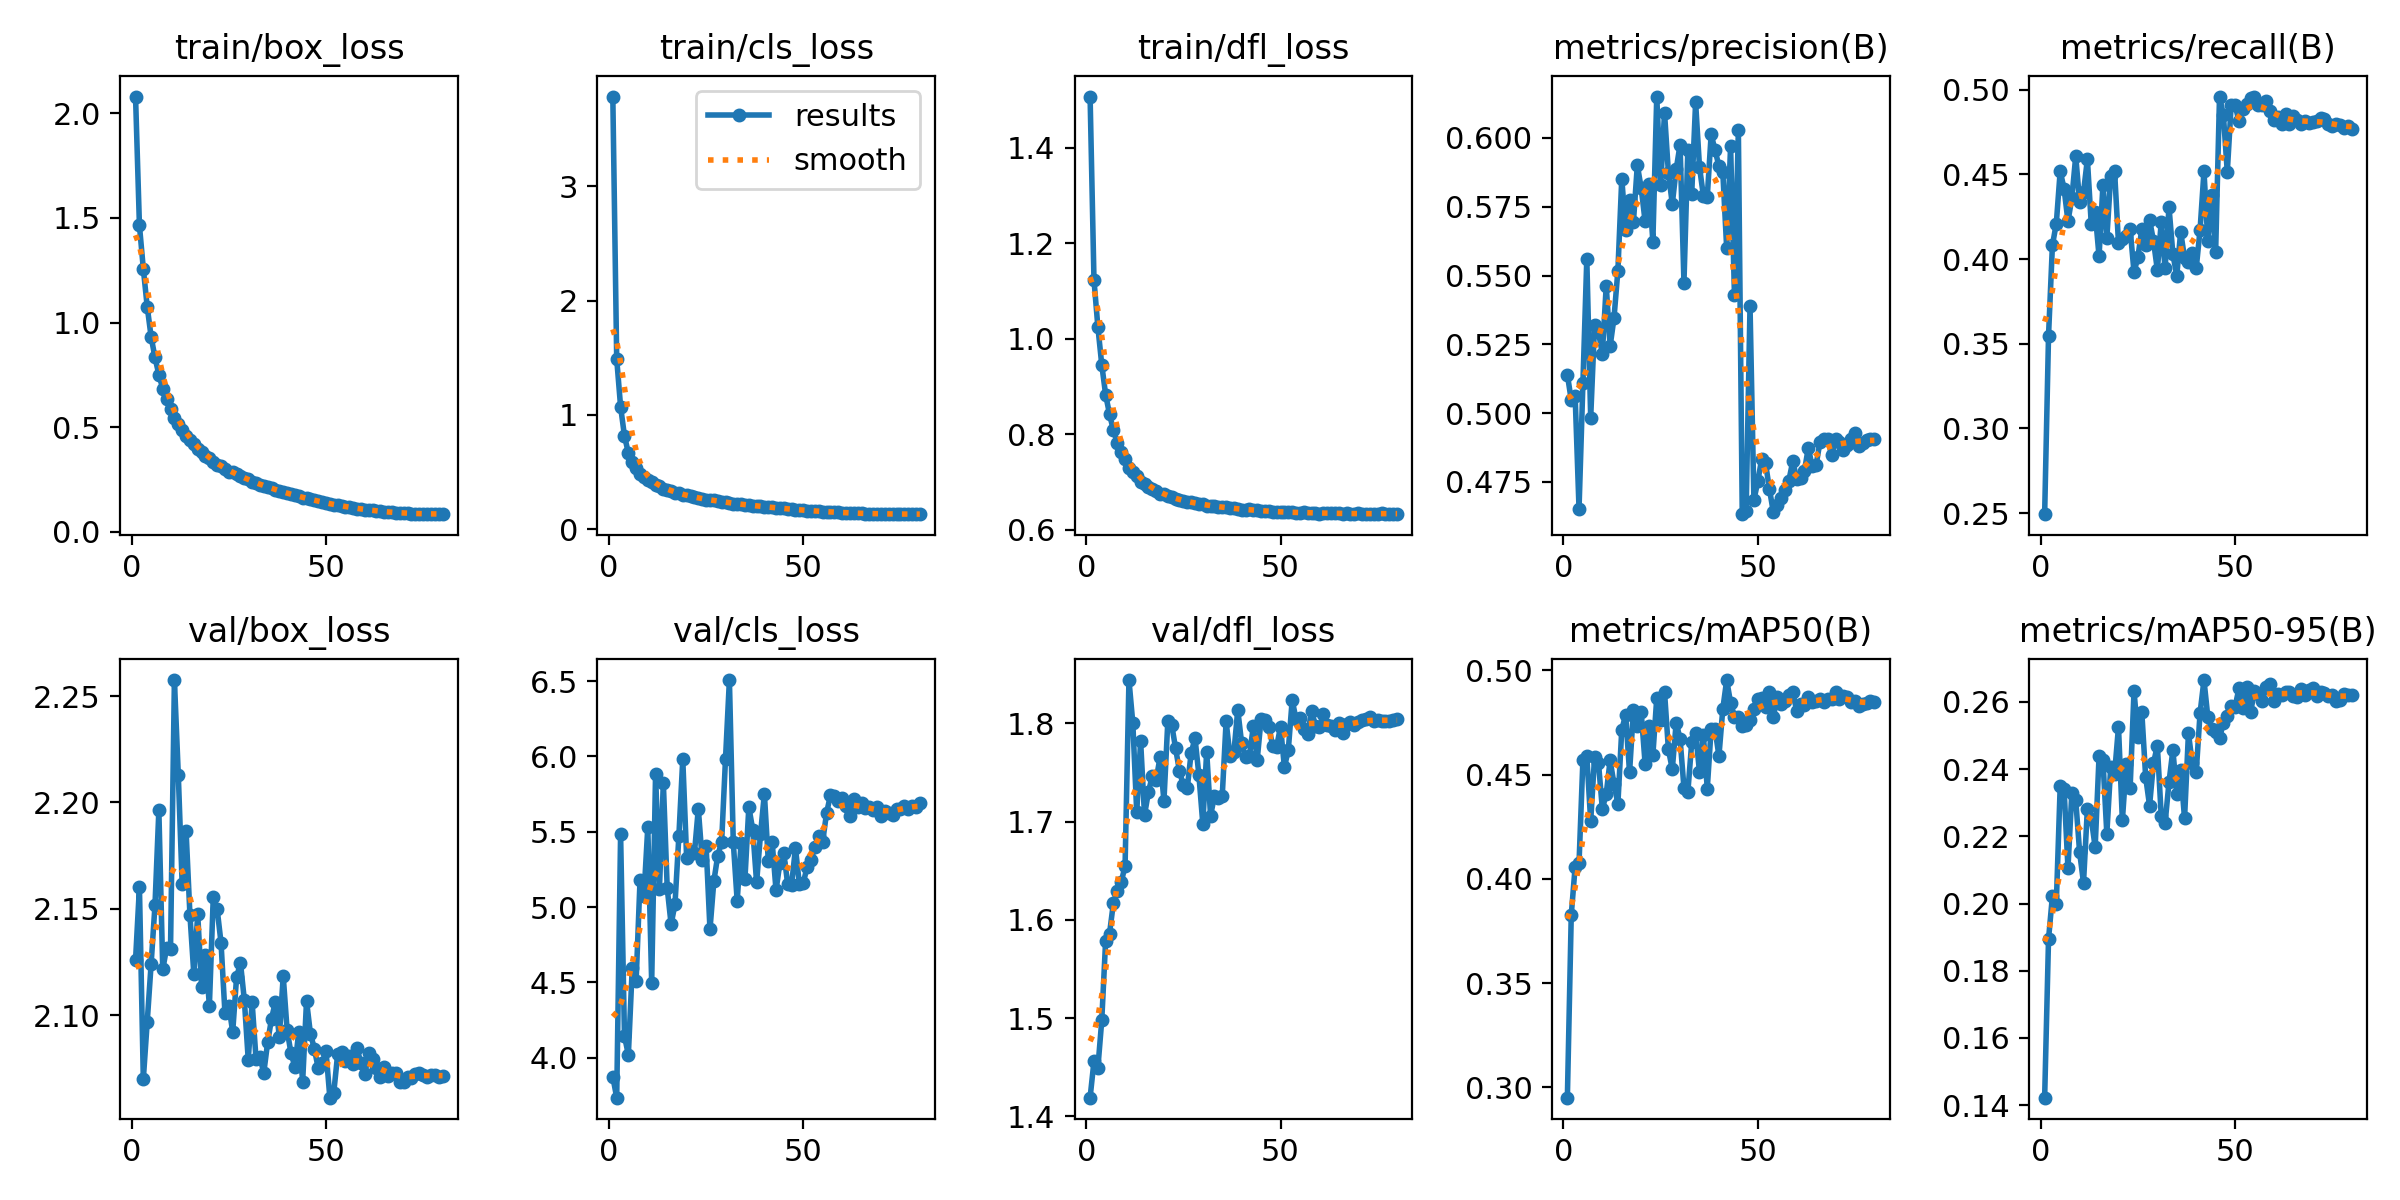

Source data for this figure (header and first rows):
epoch, train/box_loss, train/cls_loss, train/dfl_loss, metrics/precision(B), metrics/recall(B), metrics/mAP50(B), metrics/mAP50-95(B), val/box_loss, val/cls_loss, val/dfl_loss, lr/pg0, lr/pg1, lr/pg2
1, 2.08, 3.783, 1.507, 0.514, 0.2493, 0.2951, 0.1422, 2.126, 3.873, 1.419, 0.07478, 2.5225e-06, 2.5225e-06
2, 1.465, 1.489, 1.123, 0.5047, 0.3548, 0.3827, 0.1894, 2.16, 3.734, 1.456, 0.04947, 5.0521e-06, 5.0521e-06
3, 1.257, 1.072, 1.025, 0.5063, 0.4082, 0.4059, 0.2022, 2.07, 5.482, 1.449, 0.02415, 7.574e-06, 7.574e-06
4, 1.076, 0.8154, 0.9459, 0.4652, 0.421, 0.4076, 0.2, 2.097, 4.142, 1.498, 9.9658e-06, 9.9658e-06, 9.9658e-06
5, 0.9329, 0.667, 0.883, 0.5108, 0.4519, 0.4571, 0.2349, 2.124, 4.02, 1.579, 9.9392e-06, 9.9392e-06, 9.9392e-06
6, 0.8333, 0.5868, 0.8423, 0.5561, 0.4417, 0.4589, 0.234, 2.152, 4.597, 1.586, 9.9051e-06, 9.9051e-06, 9.9051e-06
7, 0.7512, 0.5319, 0.8084, 0.4984, 0.4223, 0.4277, 0.2105, 2.196, 4.511, 1.617, 9.8636e-06, 9.8636e-06, 9.8636e-06
8, 0.6845, 0.4866, 0.7826, 0.532, 0.436, 0.4586, 0.2329, 2.122, 5.177, 1.629, 9.8146e-06, 9.8146e-06, 9.8146e-06
9, 0.6357, 0.4557, 0.7622, 0.5295, 0.4608, 0.4558, 0.2307, 2.132, 5.072, 1.638, 9.7584e-06, 9.7584e-06, 9.7584e-06
10, 0.5884, 0.434, 0.7475, 0.5216, 0.4338, 0.4335, 0.2153, 2.131, 5.53, 1.655, 9.6948e-06, 9.6948e-06, 9.6948e-06
11, 0.5462, 0.4092, 0.7306, 0.5463, 0.4395, 0.4408, 0.2062, 2.257, 4.498, 1.844, 9.6242e-06, 9.6242e-06, 9.6242e-06
12, 0.5153, 0.3865, 0.7205, 0.5243, 0.459, 0.4569, 0.2282, 2.213, 5.885, 1.8, 9.5465e-06, 9.5465e-06, 9.5465e-06
13, 0.4885, 0.3772, 0.7117, 0.5346, 0.4206, 0.4456, 0.2252, 2.161, 5.122, 1.71, 9.4619e-06, 9.4619e-06, 9.4619e-06
14, 0.458, 0.3564, 0.7002, 0.5518, 0.4276, 0.436, 0.2168, 2.187, 5.826, 1.782, 9.3705e-06, 9.3705e-06, 9.3705e-06
15, 0.4388, 0.3458, 0.6961, 0.5852, 0.4016, 0.4716, 0.2437, 2.147, 5.125, 1.707, 9.2725e-06, 9.2725e-06, 9.2725e-06
16, 0.4179, 0.333, 0.6897, 0.5667, 0.4439, 0.4787, 0.2427, 2.119, 4.885, 1.73, 9.1679e-06, 9.1679e-06, 9.1679e-06
17, 0.3966, 0.3211, 0.6855, 0.5776, 0.4122, 0.4511, 0.2208, 2.147, 5.02, 1.747, 9.0571e-06, 9.0571e-06, 9.0571e-06
18, 0.3817, 0.3138, 0.6807, 0.5695, 0.4492, 0.4809, 0.2406, 2.113, 5.474, 1.743, 8.9401e-06, 8.9401e-06, 8.9401e-06
19, 0.3647, 0.3008, 0.676, 0.5901, 0.4519, 0.4732, 0.2387, 2.128, 5.982, 1.766, 8.8171e-06, 8.8171e-06, 8.8171e-06
20, 0.3549, 0.2967, 0.6758, 0.5817, 0.4095, 0.4799, 0.2525, 2.104, 5.326, 1.721, 8.6883e-06, 8.6883e-06, 8.6883e-06
21, 0.3342, 0.2871, 0.6701, 0.5697, 0.4117, 0.4553, 0.2247, 2.155, 5.371, 1.802, 8.5539e-06, 8.5539e-06, 8.5539e-06
22, 0.321, 0.28, 0.6677, 0.5833, 0.4135, 0.4734, 0.2415, 2.15, 5.359, 1.799, 8.4142e-06, 8.4142e-06, 8.4142e-06
23, 0.3153, 0.2717, 0.6645, 0.5623, 0.4178, 0.4594, 0.2345, 2.134, 5.652, 1.775, 8.2693e-06, 8.2693e-06, 8.2693e-06
24, 0.2987, 0.265, 0.662, 0.615, 0.3923, 0.4867, 0.2632, 2.101, 5.313, 1.751, 8.1194e-06, 8.1194e-06, 8.1194e-06
25, 0.2882, 0.2572, 0.6596, 0.5827, 0.4012, 0.4763, 0.2496, 2.104, 5.408, 1.737, 7.9648e-06, 7.9648e-06, 7.9648e-06
26, 0.2847, 0.2583, 0.6589, 0.6092, 0.4179, 0.4897, 0.257, 2.092, 4.851, 1.734, 7.8058e-06, 7.8058e-06, 7.8058e-06
27, 0.2765, 0.2547, 0.6575, 0.5873, 0.4082, 0.4621, 0.2376, 2.118, 5.172, 1.77, 7.6425e-06, 7.6425e-06, 7.6425e-06
28, 0.2647, 0.2455, 0.656, 0.576, 0.4232, 0.4526, 0.2291, 2.125, 5.341, 1.785, 7.4752e-06, 7.4752e-06, 7.4752e-06
29, 0.258, 0.2419, 0.655, 0.5886, 0.4109, 0.4749, 0.2417, 2.107, 5.432, 1.747, 7.3043e-06, 7.3043e-06, 7.3043e-06
30, 0.2514, 0.2395, 0.6539, 0.5975, 0.3936, 0.4672, 0.2469, 2.079, 5.985, 1.698, 7.1298e-06, 7.1298e-06, 7.1298e-06
31, 0.2388, 0.2313, 0.6509, 0.5475, 0.4218, 0.4438, 0.2261, 2.106, 6.507, 1.771, 6.9522e-06, 6.9522e-06, 6.9522e-06
32, 0.2325, 0.2251, 0.6494, 0.5956, 0.3945, 0.4416, 0.224, 2.079, 5.429, 1.706, 6.7717e-06, 6.7717e-06, 6.7717e-06
33, 0.2244, 0.2212, 0.6492, 0.5798, 0.4307, 0.4655, 0.2361, 2.08, 5.041, 1.726, 6.5885e-06, 6.5885e-06, 6.5885e-06
34, 0.22, 0.2173, 0.6489, 0.6129, 0.4029, 0.4701, 0.2457, 2.073, 5.422, 1.724, 6.403e-06, 6.403e-06, 6.403e-06
35, 0.2164, 0.2165, 0.6477, 0.5894, 0.3902, 0.4513, 0.2325, 2.087, 5.189, 1.726, 6.2154e-06, 6.2154e-06, 6.2154e-06
36, 0.2096, 0.213, 0.647, 0.579, 0.4162, 0.4688, 0.2397, 2.098, 5.664, 1.802, 6.026e-06, 6.026e-06, 6.026e-06
37, 0.2008, 0.2077, 0.645, 0.5786, 0.4007, 0.4434, 0.2253, 2.106, 5.514, 1.767, 5.8352e-06, 5.8352e-06, 5.8352e-06
38, 0.1947, 0.2034, 0.6449, 0.6012, 0.3985, 0.4721, 0.2506, 2.09, 5.163, 1.77, 5.6431e-06, 5.6431e-06, 5.6431e-06
39, 0.1883, 0.2005, 0.6437, 0.5956, 0.4036, 0.4718, 0.2417, 2.118, 5.482, 1.814, 5.4502e-06, 5.4502e-06, 5.4502e-06
40, 0.1857, 0.1988, 0.6421, 0.5897, 0.3945, 0.459, 0.239, 2.093, 5.753, 1.78, 5.2567e-06, 5.2567e-06, 5.2567e-06
41, 0.1791, 0.1949, 0.6423, 0.5875, 0.4175, 0.4816, 0.2567, 2.082, 5.309, 1.766, 5.0629e-06, 5.0629e-06, 5.0629e-06
42, 0.1739, 0.1909, 0.6427, 0.5598, 0.4519, 0.4954, 0.2665, 2.076, 5.431, 1.767, 4.869e-06, 4.869e-06, 4.869e-06
43, 0.1702, 0.1871, 0.6414, 0.597, 0.4104, 0.4844, 0.2554, 2.092, 5.111, 1.797, 4.6755e-06, 4.6755e-06, 4.6755e-06
44, 0.1641, 0.1841, 0.6415, 0.5428, 0.4378, 0.4778, 0.252, 2.069, 5.295, 1.763, 4.4826e-06, 4.4826e-06, 4.4826e-06
45, 0.1609, 0.1824, 0.6402, 0.6029, 0.4042, 0.4775, 0.251, 2.107, 5.357, 1.804, 4.2905e-06, 4.2905e-06, 4.2905e-06
46, 0.1551, 0.1784, 0.6395, 0.4633, 0.496, 0.4734, 0.2492, 2.091, 5.152, 1.804, 4.0997e-06, 4.0997e-06, 4.0997e-06
47, 0.1516, 0.1754, 0.6385, 0.4645, 0.485, 0.4737, 0.2538, 2.084, 5.148, 1.796, 3.9103e-06, 3.9103e-06, 3.9103e-06
48, 0.1452, 0.1724, 0.6381, 0.539, 0.4514, 0.4762, 0.2559, 2.075, 5.392, 1.777, 3.7227e-06, 3.7227e-06, 3.7227e-06
49, 0.1423, 0.1702, 0.6378, 0.4684, 0.4912, 0.4817, 0.2589, 2.077, 5.153, 1.776, 3.5372e-06, 3.5372e-06, 3.5372e-06
50, 0.1377, 0.1667, 0.6375, 0.4752, 0.4912, 0.4863, 0.2585, 2.083, 5.159, 1.797, 3.354e-06, 3.354e-06, 3.354e-06
51, 0.135, 0.164, 0.6376, 0.4834, 0.4815, 0.4866, 0.264, 2.061, 5.266, 1.756, 3.1735e-06, 3.1735e-06, 3.1735e-06
52, 0.1295, 0.1614, 0.6365, 0.4817, 0.4885, 0.4825, 0.2581, 2.063, 5.314, 1.773, 2.9959e-06, 2.9959e-06, 2.9959e-06
53, 0.127, 0.1611, 0.6364, 0.4724, 0.4916, 0.4897, 0.2645, 2.082, 5.401, 1.824, 2.8214e-06, 2.8214e-06, 2.8214e-06
54, 0.1238, 0.1573, 0.6362, 0.464, 0.4951, 0.4777, 0.257, 2.083, 5.474, 1.804, 2.6505e-06, 2.6505e-06, 2.6505e-06
55, 0.1206, 0.1551, 0.6361, 0.4666, 0.4956, 0.4872, 0.2632, 2.078, 5.434, 1.806, 2.4832e-06, 2.4832e-06, 2.4832e-06
56, 0.119, 0.1541, 0.637, 0.4692, 0.4912, 0.4839, 0.2624, 2.081, 5.624, 1.794, 2.3199e-06, 2.3199e-06, 2.3199e-06
57, 0.1138, 0.1522, 0.635, 0.4722, 0.4912, 0.4854, 0.2603, 2.077, 5.742, 1.789, 2.1609e-06, 2.1609e-06, 2.1609e-06
58, 0.1111, 0.1497, 0.6363, 0.4755, 0.4934, 0.4884, 0.2644, 2.084, 5.738, 1.813, 2.0063e-06, 2.0063e-06, 2.0063e-06
59, 0.1091, 0.148, 0.6356, 0.4825, 0.4872, 0.4897, 0.2652, 2.077, 5.704, 1.798, 1.8564e-06, 1.8564e-06, 1.8564e-06
60, 0.1064, 0.1451, 0.6342, 0.4763, 0.4824, 0.4807, 0.2601, 2.072, 5.727, 1.796, 1.7115e-06, 1.7115e-06, 1.7115e-06
... 20 more rows
